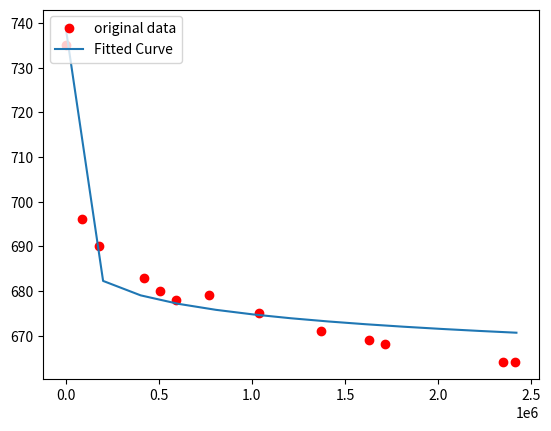

This chart was generated by the following Python code:
'''
import math
import matplotlib as mpl
from scipy.optimize import curve_fit
import numpy as np

#data
F1=[735.0,696.0,690.0,683.0,680.0,678.0,679.0,675.0,671.0,669.0,668.0,664.0,664.0]
t1=[1,90000.0,178200.0,421200.0,505800.0,592200.0,768600.0,1036800.0,1371600.0,1630800.0,1715400.0,2345400.0,2409012.0]

F1n=np.array(F1)
t1n=np.array(t1)

plt.plot(t1,F1,'ro',label="original data")

# curvefit
def func(t,a,b):
    return a+b*np.log(t)

t=np.linspace(0,3600*24*28,13)

popt, pcov = curve_fit(func, t1, F1n, maxfev=1000)    

plt.plot(t, func(t, *popt), label="Fitted Curve")

plt.legend(loc='upper left')
plt.show()

'''

import matplotlib.pyplot as plt
import scipy.optimize as optimize
import numpy as np

# data
F1 = np.array([
    735.0, 696.0, 690.0, 683.0, 680.0, 678.0, 679.0, 675.0, 671.0, 669.0, 668.0,
    664.0, 664.0])
t1 = np.array([
    1, 90000.0, 178200.0, 421200.0, 505800.0, 592200.0, 768600.0, 1036800.0,
    1371600.0, 1630800.0, 1715400.0, 2345400.0, 2409012.0])

plt.plot(t1, F1, 'ro', label="original data")

# curvefit

def func(t, a, b):
    return a + b * np.log(t)

popt, pcov = optimize.curve_fit(func, t1, F1, maxfev=1000)
t = np.linspace(1, 3600 * 24 * 28, 13)
plt.plot(t, func(t, *popt), label="Fitted Curve")
plt.legend(loc='upper left')
plt.show()

def testFun(a =1,b=1,c=1):
    return a+b+c

print(testFun(1,2,3))
print(testFun(1,2))